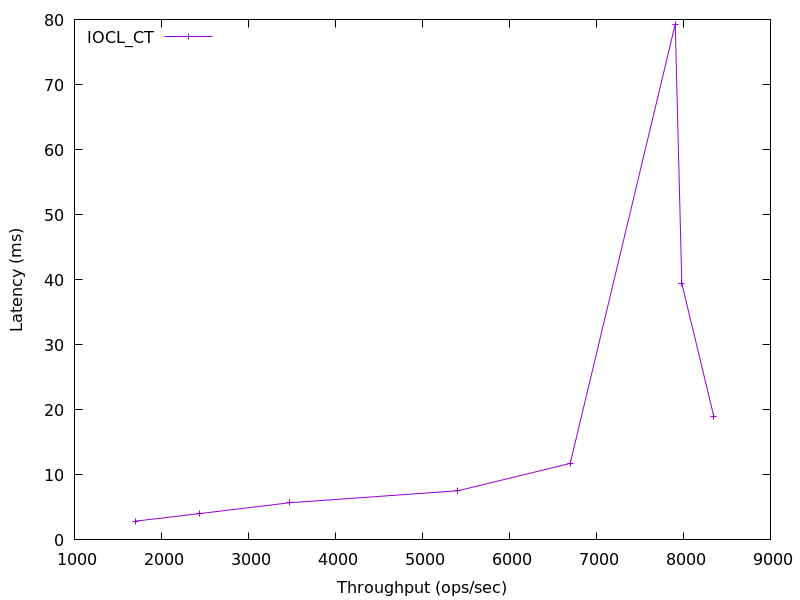

Source data for this figure (header and first rows):
1698.8029064245513, 2.882376
2442, 4.054
3470, 5.712
5408, 7.558
6698, 11.76
7906, 79.28
7981, 39.43
8349, 18.96
